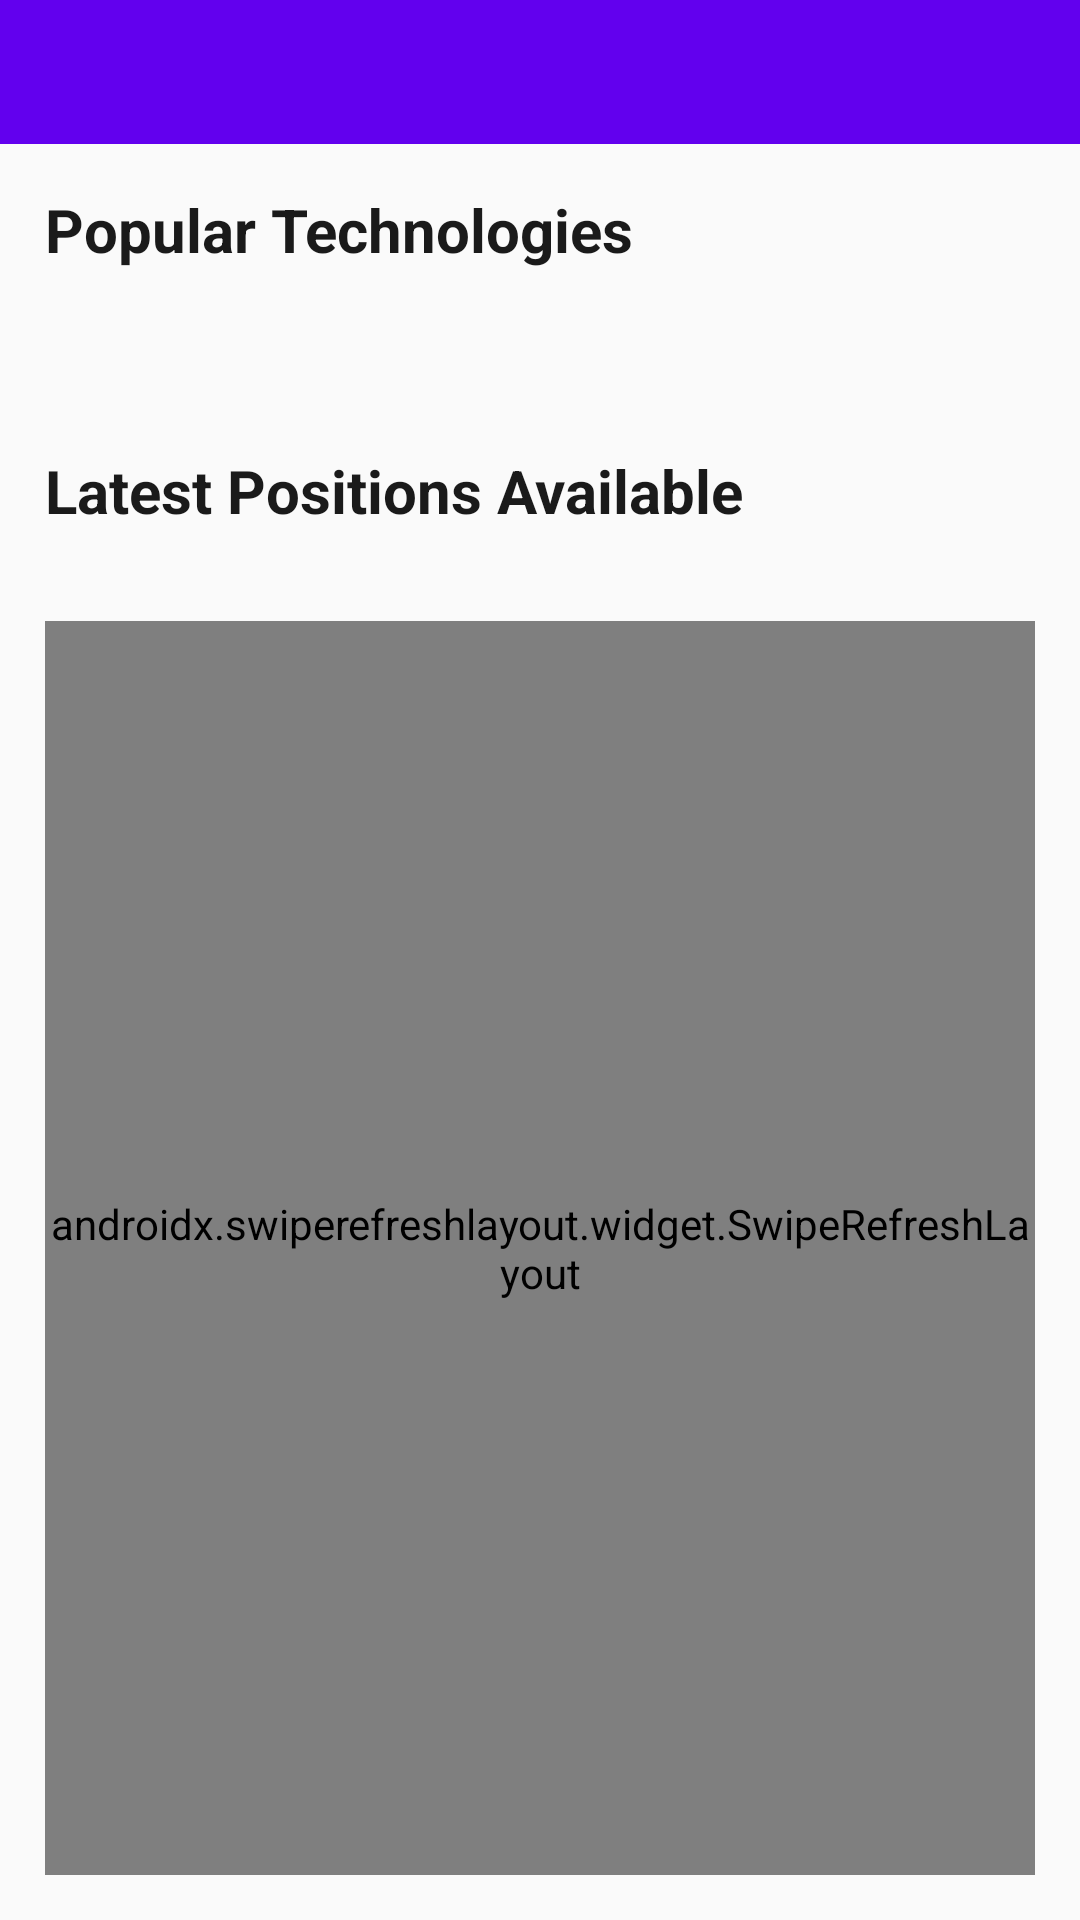

Layout XML and referenced resources for this Android screen:
<!-- AndroidManifest.xml: application theme AppTheme -->
<!-- res/layout/activity_main.xml -->
<?xml version="1.0" encoding="utf-8"?>
<LinearLayout xmlns:android="http://schemas.android.com/apk/res/android"
    android:layout_width="fill_parent"
    android:layout_height="fill_parent"
    android:orientation="vertical"
    android:gravity="center"
>

    
    <androidx.appcompat.widget.Toolbar
        android:id="@+id/activity_main_toolbar"
        android:layout_width="fill_parent"
        android:layout_height="wrap_content"
        android:background="?attr/colorPrimary"
        android:minHeight="?attr/actionBarSize"
        android:theme="@android:style/Theme.NoTitleBar"
         />

    
    <TextView
        android:id="@+id/textViewTitle"
        android:text="Popular Technologies"
        android:textSize="20sp"
        android:layout_width="match_parent"
        android:layout_height="wrap_content"
        android:textStyle="bold"
        android:textColor="#1A1A1A"
        android:padding="15dp"
        />
    <androidx.recyclerview.widget.RecyclerView
        android:id="@+id/recyclerViewLanguages"
        android:scrollbars="horizontal"
        android:layout_width="wrap_content"
        android:layout_height="wrap_content"
        android:layout_centerVertical="true"
        android:layout_centerHorizontal="true"
        android:padding="15dp"/>
    

    
    <TextView
        android:id="@+id/TextViewOffers"
        android:text="Latest Positions Available"
        android:textSize="20sp"
        android:layout_width="match_parent"
        android:layout_height="wrap_content"
        android:textStyle="bold"
        android:textColor="#1A1A1A"
        android:padding="15dp"
        />
    <RelativeLayout
        xmlns:android="http://schemas.android.com/apk/res/android"
        xmlns:tools="http://schemas.android.com/tools"
        android:layout_width="match_parent"
        android:layout_height="match_parent"
        tools:context=".activity.MainActivity"
        android:padding="15dp">


        
        <androidx.swiperefreshlayout.widget.SwipeRefreshLayout
            android:id="@+id/refreshLayout"
            android:layout_width="match_parent"
            android:layout_height="match_parent">

            <androidx.recyclerview.widget.RecyclerView
                android:id="@+id/recyclerViewOffers"
                android:layout_width="match_parent"
                android:layout_height="match_parent"/>
        </androidx.swiperefreshlayout.widget.SwipeRefreshLayout>

    </RelativeLayout>
</LinearLayout>
<!-- resources referenced by this layout -->
<resources>
  <style name="AppTheme" parent="Theme.AppCompat.Light.NoActionBar">
          
          <item name="colorPrimary">@color/colorPrimary</item>
          <item name="colorPrimaryDark">@color/colorPrimaryDark</item>
          <item name="colorAccent">@color/colorAccent</item>
      </style>
  <!-- not gathered from this repository: default colours our renderer supplied (Android Studio template values) -->
  <color name="colorPrimary">#FF6200EE</color>
  <color name="colorPrimaryDark">#FF3700B3</color>
  <color name="colorAccent">#FF03DAC5</color>
</resources>
